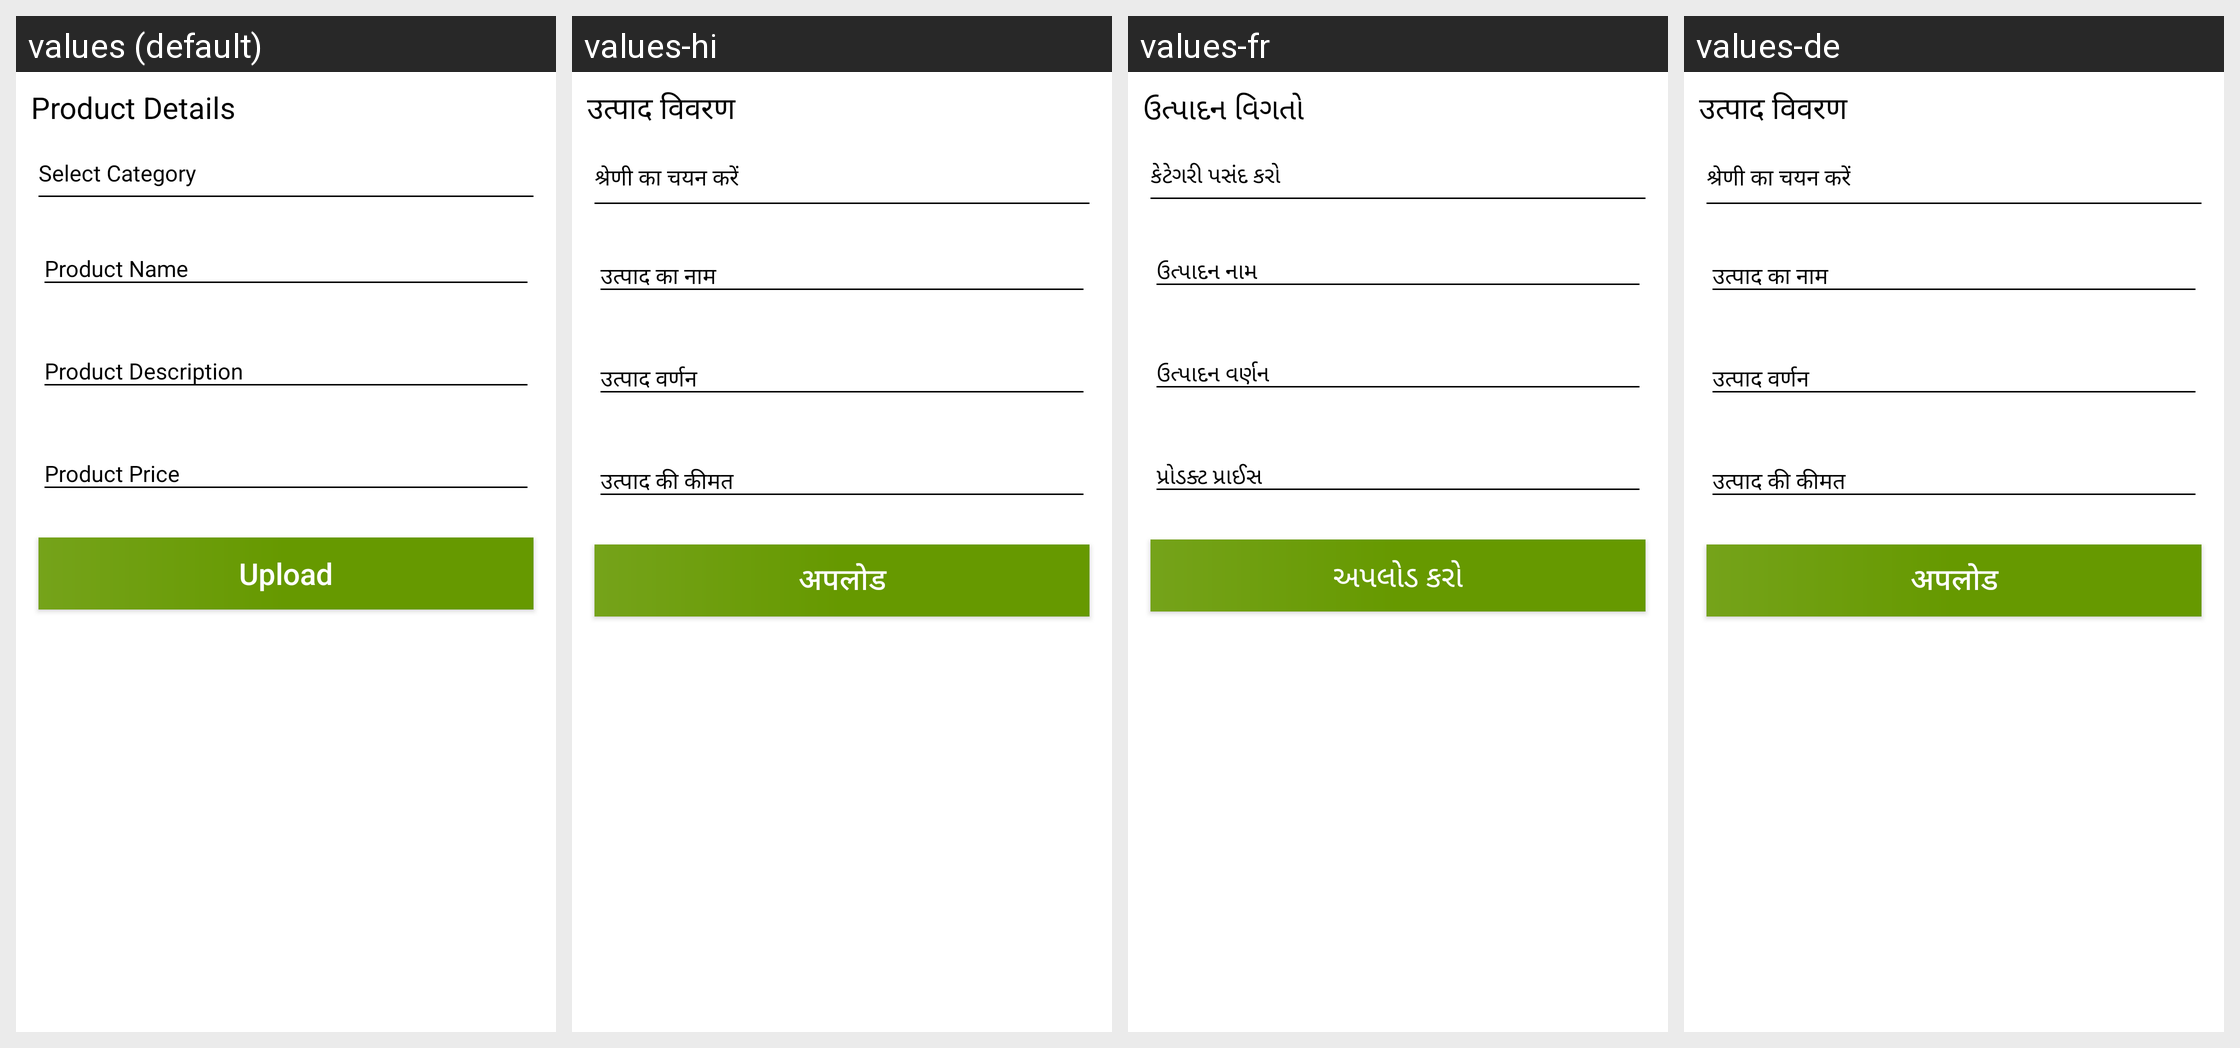

Strings drawn on this Android screen and how each of the app's shown locales translates them:
Android screen res/layout/activity_sell_details.xml rendered under 4 locales, left to right: values (default), values-hi, values-fr, values-de. Device: Nexus 5 (rendered at 1080×1920; each locale shown at half size, 540×960, under a caption strip naming it); theme AppTheme.
Strings drawn on this screen, with the default value and each locale's value (text and hints the layout hard-codes, and strings that could not be matched under every locale, appear in the picture but are not listed):

Product_Details
  values: Product Details
  values-hi: उत्पाद विवरण
  values-fr: ઉત્પાદન વિગતો
  values-de: उत्पाद विवरण

Select_Category
  values: Select Category
  values-hi: श्रेणी का चयन करें
  values-fr: કેટેગરી પસંદ કરો
  values-de: श्रेणी का चयन करें

Upload
  values: Upload
  values-hi: अपलोड
  values-fr: અપલોડ કરો
  values-de: अपलोड
